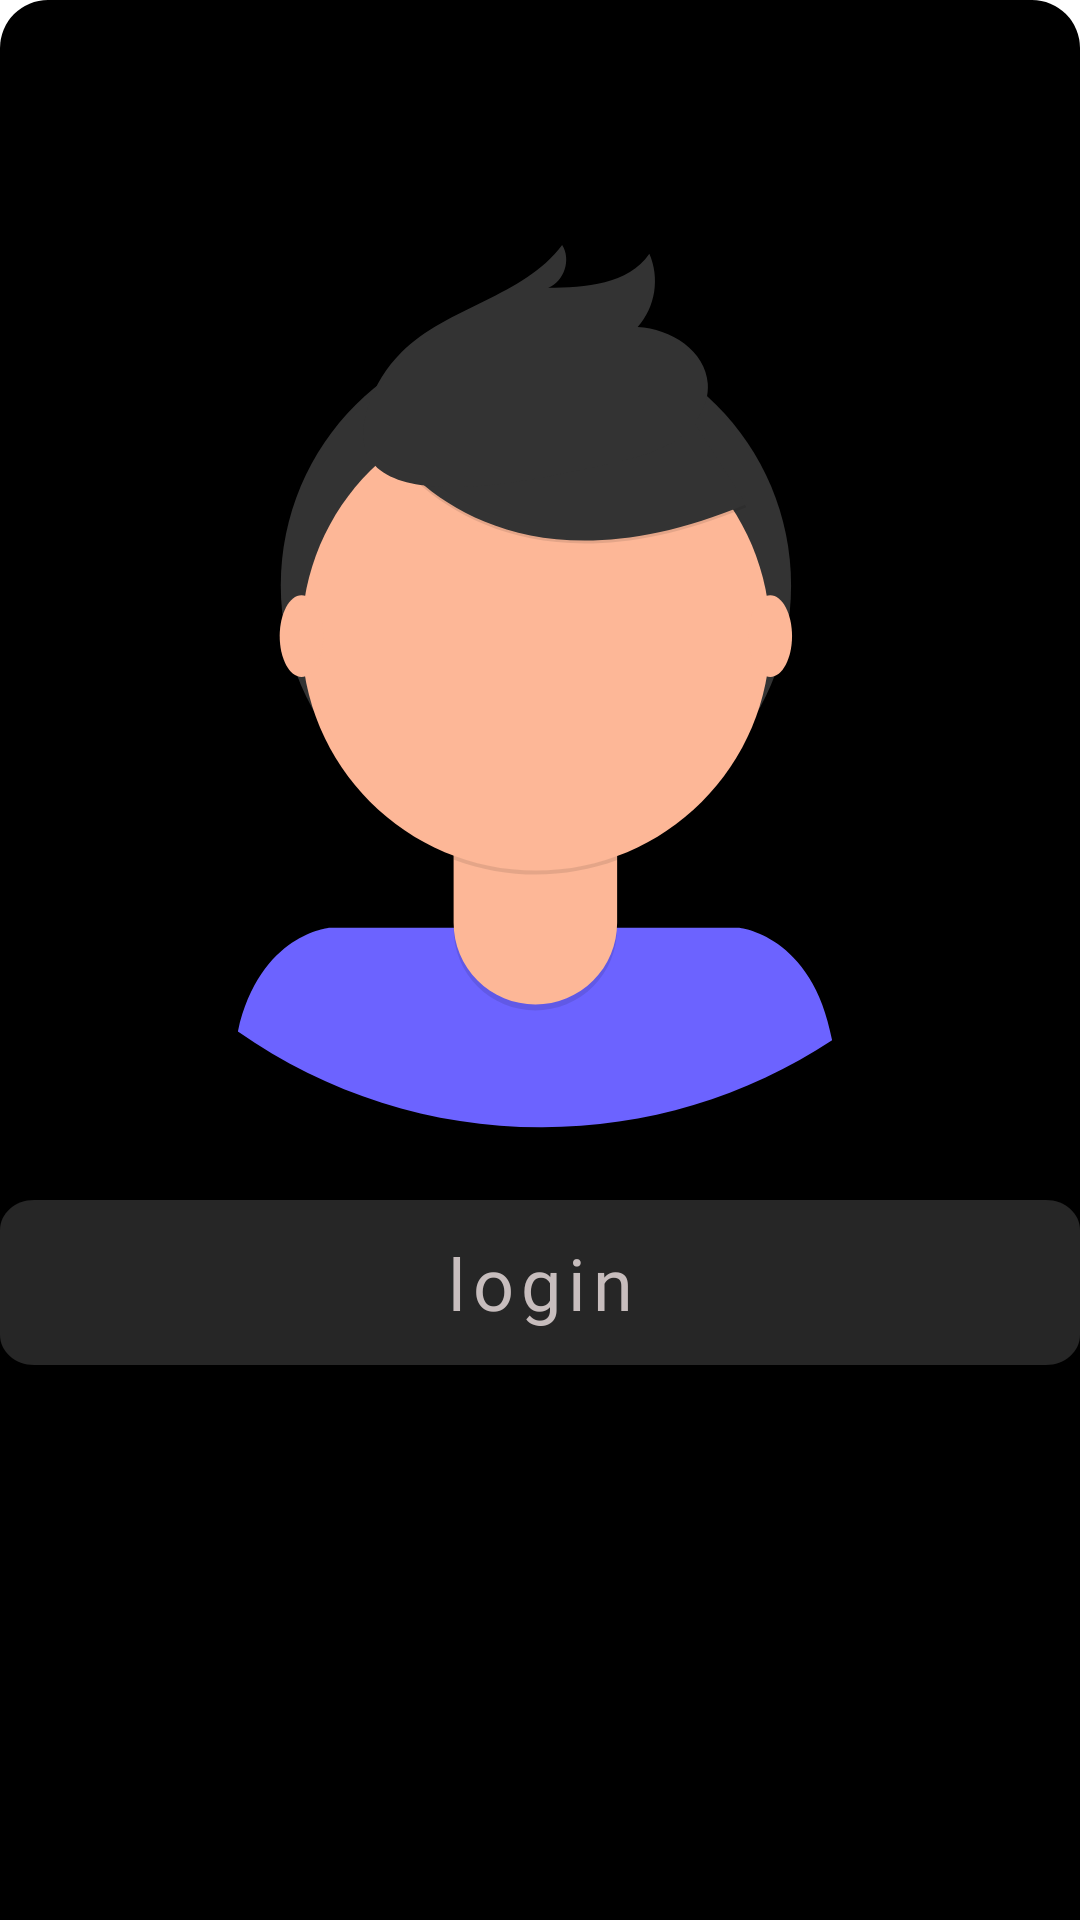

Layout XML and referenced resources for this Android screen:
<!-- AndroidManifest.xml: application theme Theme.Passy -->
<!-- res/layout/sheet_password.xml -->
<?xml version="1.0" encoding="utf-8"?>
<androidx.constraintlayout.widget.ConstraintLayout xmlns:android="http://schemas.android.com/apk/res/android"
    xmlns:app="http://schemas.android.com/apk/res-auto"
    xmlns:tools="http://schemas.android.com/tools"
    android:layout_width="match_parent"
    android:background="@drawable/shapebgsheet"
    android:layout_height="match_parent">


    <com.google.android.material.imageview.ShapeableImageView
        android:id="@+id/shapeableImageView"
        android:layout_width="wrap_content"
        android:layout_height="400dp"
        android:src="@drawable/ic_prifile2"
        app:layout_constraintEnd_toEndOf="parent"
        app:layout_constraintStart_toStartOf="parent"
        app:layout_constraintTop_toTopOf="parent">

    </com.google.android.material.imageview.ShapeableImageView>

    <com.google.android.material.textfield.TextInputEditText
        android:id="@+id/txt_user"
        android:layout_width="match_parent"
        android:layout_height="wrap_content"
        android:background="@drawable/bg_text_finder"
        android:fontFamily="@font/roboto_bold"
        android:hint="login"
        android:imeOptions="actionNext"
        android:inputType="textEmailAddress"
        android:letterSpacing="0.1"
        android:nextFocusForward="@id/txt_pass"
        android:textAlignment="center"
        android:textColor="#FF4B26"
        android:textColorHint="#C7BDBD"
        android:textSize="24sp"
        app:layout_constraintEnd_toEndOf="parent"
        app:layout_constraintStart_toStartOf="parent"
        app:layout_constraintTop_toBottomOf="@+id/shapeableImageView"
        tools:ignore="MissingConstraints" />

</androidx.constraintlayout.widget.ConstraintLayout>
<!-- resources referenced by this layout -->
<resources>
  <!-- drawable bg_text_finder (drawable) -->
  <vector xmlns:android="http://schemas.android.com/apk/res/android"
      android:width="317dp"
      android:height="55dp"
      android:viewportWidth="317"
      android:viewportHeight="55">
  
      <group>
  
          <clip-path
              android:pathData="M10 0H307C312.523 0 317 4.47715 317 10V45C317 50.5228 312.523 55 307 55H10C4.47715 55 0 50.5228 0 45V10C0 4.47715 4.47715 0 10 0Z"
              />
  
          <path
              android:pathData="M0 0V55H317V0"
              android:fillColor="#262626"
              />
  
      </group>
  
  </vector>
  <!-- drawable ic_prifile2: vector/xml drawable (drawable, 3540 chars, omitted) -->
  <!-- drawable shapebgsheet (drawable) -->
  <?xml version="1.0" encoding="utf-8"?>
  <shape xmlns:android="http://schemas.android.com/apk/res/android"
      android:shape="rectangle">
      <solid android:color="@color/black"/>
      <corners android:topLeftRadius="16dp"
          android:topRightRadius="16dp"/>
  </shape>
  <style name="Theme.Passy" parent="Theme.MaterialComponents.DayNight.DarkActionBar">
  
          
          <item name="md_corner_radius">16dp</item>
  
          <item name="colorPrimary">@color/softpurple</item>
          <item name="colorPrimaryVariant">@color/softpurple</item>
          <item name="colorOnPrimary">@color/white</item>
          
          <item name="colorSecondary">@color/softpurple</item>
          <item name="colorSecondaryVariant">@color/teal_700</item>
          <item name="colorOnSecondary">@color/black</item>
          
          <item name="android:statusBarColor">?attr/colorPrimaryVariant</item>
          
      </style>
  <color name="black">#FF000000</color>
  <color name="softpurple">#673AB7</color>
  <color name="white">#FFFFFF</color>
  <color name="teal_700">#FF018786</color>
</resources>
